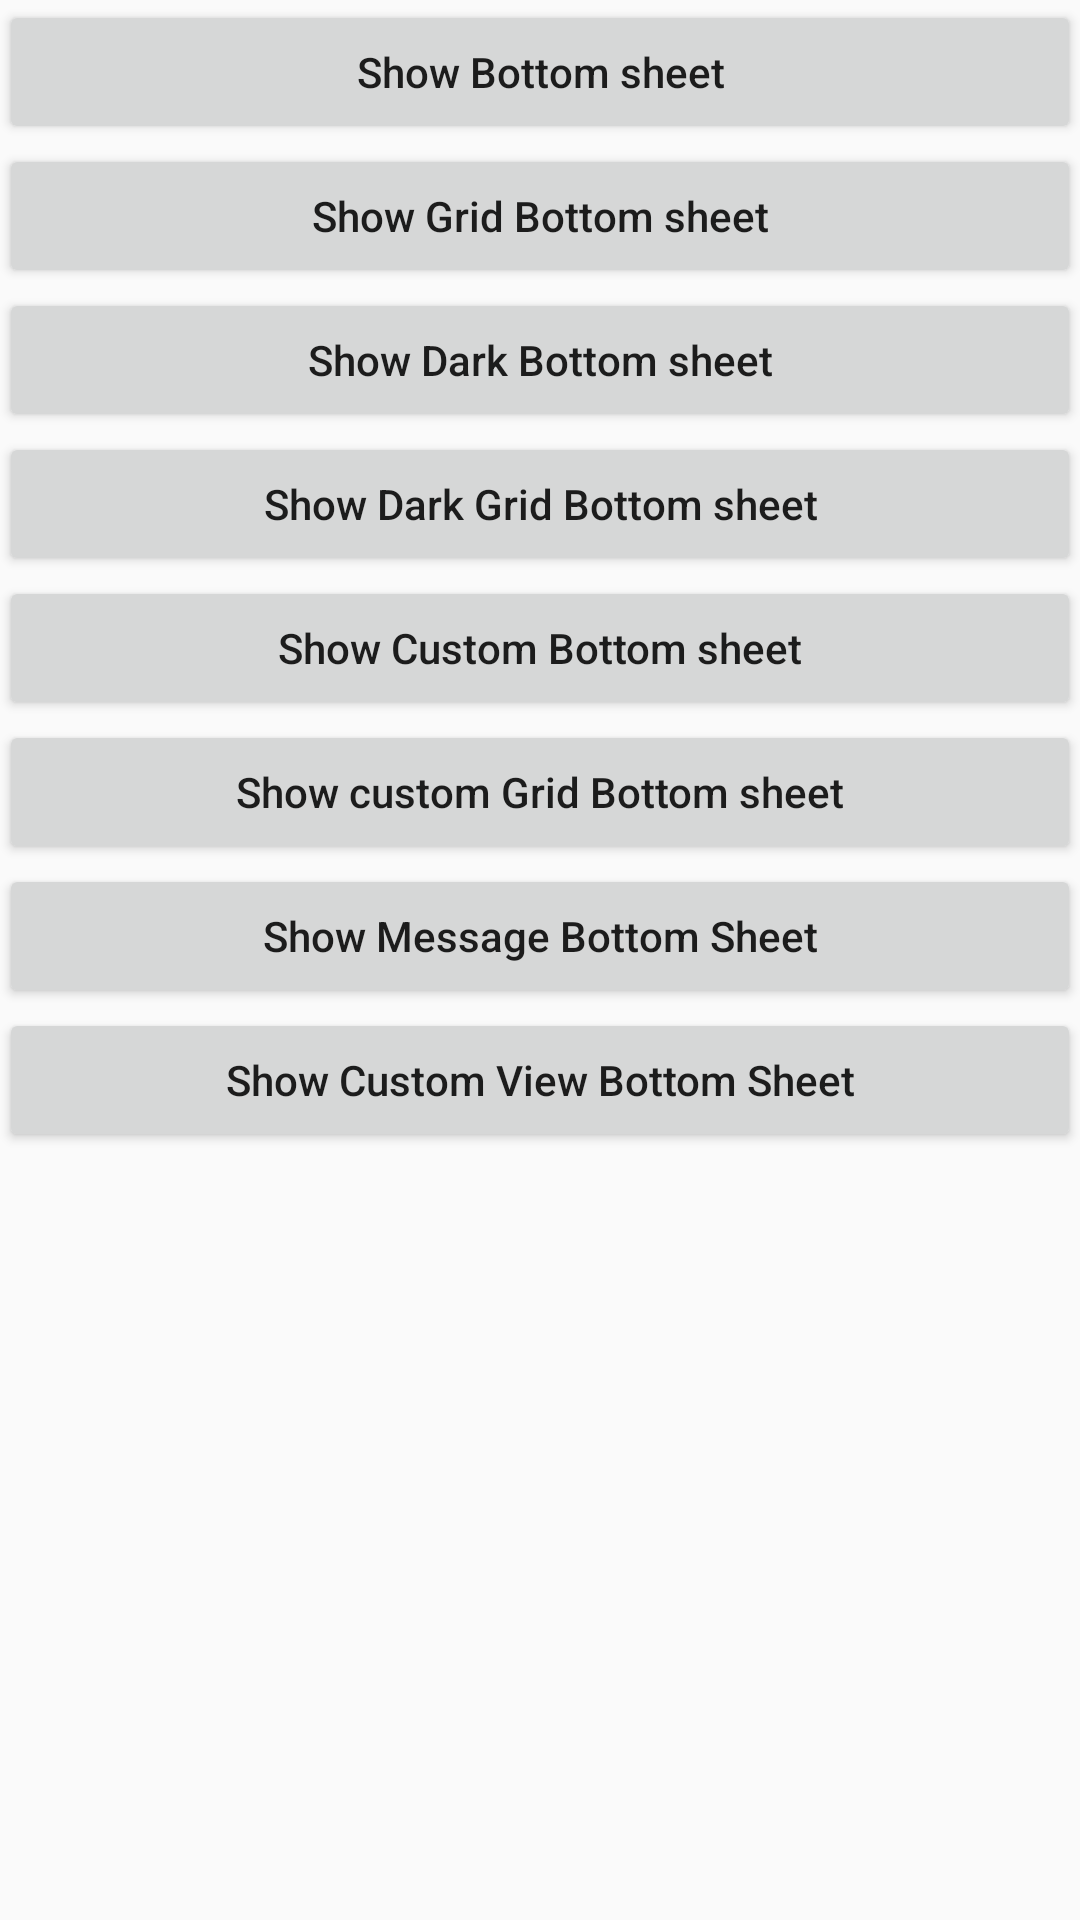

Here is an Android app screen rendered from its layout file. Give the layout XML and the strings, colors and styles it references.
<!-- AndroidManifest.xml: application theme AppTheme -->
<!-- res/layout/activity_other_bottom_sheet.xml -->
<ScrollView xmlns:android="http://schemas.android.com/apk/res/android"
    android:layout_width="match_parent"
    android:layout_height="match_parent">

    <LinearLayout
        android:layout_width="match_parent"
        android:layout_height="wrap_content"
        android:paddingLeft="@dimen/activity_horizontal_margin"
        android:paddingRight="@dimen/activity_horizontal_margin"
        android:paddingTop="@dimen/activity_vertical_margin"
        android:paddingBottom="@dimen/activity_vertical_margin"
        android:orientation="vertical">

        <Button
            android:id="@+id/listBottomSheet"
            android:layout_width="match_parent"
            android:layout_height="wrap_content"
            android:textAllCaps="false"
            android:text="Show Bottom sheet" />

        <Button
            android:id="@+id/gridBottomSheet"
            android:layout_width="match_parent"
            android:layout_height="wrap_content"
            android:textAllCaps="false"
            android:text="Show Grid Bottom sheet" />

        <Button
            android:id="@+id/darkBottomSheet"
            android:layout_width="match_parent"
            android:layout_height="wrap_content"
            android:textAllCaps="false"
            android:text="Show Dark Bottom sheet" />

        <Button
            android:id="@+id/darkGridBottomSheet"
            android:layout_width="match_parent"
            android:layout_height="wrap_content"
            android:textAllCaps="false"
            android:text="Show Dark Grid Bottom sheet" />

        <Button
            android:id="@+id/customBottomSheet"
            android:layout_width="match_parent"
            android:layout_height="wrap_content"
            android:textAllCaps="false"
            android:text="Show Custom Bottom sheet" />

        <Button
            android:id="@+id/customGridBottomSheet"
            android:layout_width="match_parent"
            android:layout_height="wrap_content"
            android:textAllCaps="false"
            android:text="Show custom Grid Bottom sheet" />

        <Button
            android:id="@+id/messageBottomSheet"
            android:layout_width="match_parent"
            android:layout_height="wrap_content"
            android:textAllCaps="false"
            android:text="Show Message Bottom Sheet" />

        <Button
            android:id="@+id/viewBottomSheet"
            android:layout_width="match_parent"
            android:layout_height="wrap_content"
            android:textAllCaps="false"
            android:text="Show Custom View Bottom Sheet" />

    </LinearLayout>
</ScrollView>
<!-- resources referenced by this layout -->
<resources>
  <style name="AppTheme" parent="Theme.AppCompat.Light.NoActionBar">
          
          <item name="colorPrimary">@color/colorPrimary</item>
          <item name="colorPrimaryDark">@color/colorPrimaryDark</item>
          <item name="colorAccent">@color/colorAccent</item>
      </style>
  <color name="colorPrimary">#3F51B5</color>
  <color name="colorPrimaryDark">#303F9F</color>
  <color name="colorAccent">#FF4081</color>
</resources>
